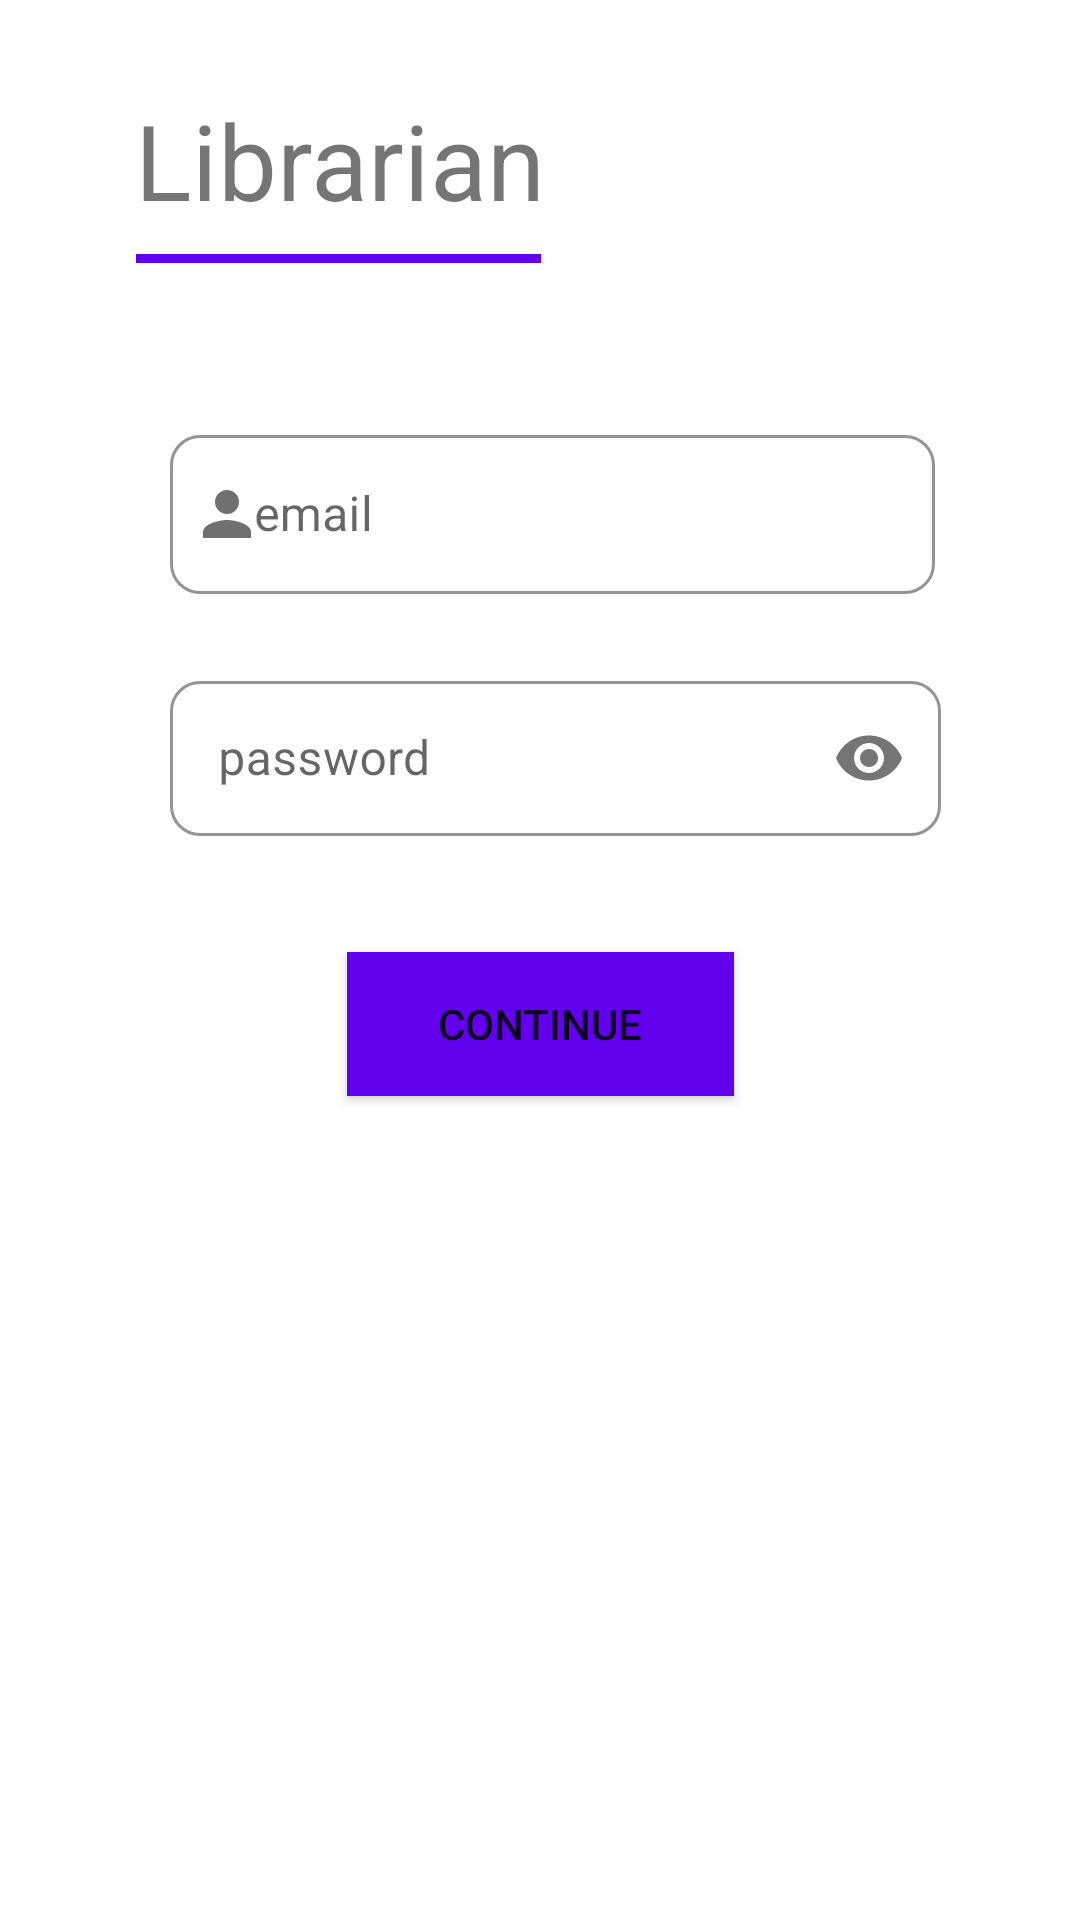

Produce the Android XML layout that renders to this screen, including the resource entries it uses.
<!-- AndroidManifest.xml: application theme AppTheme -->
<!-- res/layout/activity_librarian.xml -->
<?xml version="1.0" encoding="utf-8"?>
<androidx.constraintlayout.widget.ConstraintLayout xmlns:android="http://schemas.android.com/apk/res/android"
    xmlns:app="http://schemas.android.com/apk/res-auto"
    android:id="@+id/activity_librarian"
    xmlns:tools="http://schemas.android.com/tools"
    android:layout_width="match_parent"
    android:layout_height="match_parent"
    tools:context=".Librarian"
    android:clipToPadding="false">

    <ProgressBar
        android:id="@+id/progressBar"
        android:layout_width="match_parent"
        android:layout_height="wrap_content"
        style="@style/Widget.AppCompat.ProgressBar.Horizontal"
        android:indeterminate="true"
        android:indeterminateTint="@color/purple"
        android:indeterminateTintMode="src_atop"
        android:visibility="gone"
        android:backgroundTint="@color/purple"
        />

    <TextView
        android:id="@+id/textView3"
        android:layout_width="wrap_content"
        android:layout_height="wrap_content"
        android:layout_marginStart="@dimen/left_margin"
        android:layout_marginTop="@dimen/top_margin"
        android:text="Librarian"
        android:textSize="@dimen/LogoFontsize"
        app:layout_constraintStart_toStartOf="parent"
        app:layout_constraintTop_toTopOf="parent" />

    <View
        android:id="@+id/view2"
        android:layout_width="135dp"
        android:layout_height="3dp"
        android:layout_marginTop="@dimen/divider_dist"
        android:background="@color/purple"
        app:layout_constraintEnd_toEndOf="@+id/textView3"
        app:layout_constraintHorizontal_bias="0.189"
        app:layout_constraintStart_toStartOf="@+id/textView3"
        app:layout_constraintTop_toBottomOf="@+id/textView3">
    </View>

    <com.google.android.material.textfield.TextInputLayout
        android:id="@+id/textInputLayout2"
        style="@style/Widget.MaterialComponents.TextInputLayout.OutlinedBox"
        android:layout_width="255dp"
        android:layout_height="70dp"
        android:layout_marginStart="8dp"
        android:layout_marginTop="52dp"
        android:theme="@style/TextInputLayoutAppearance"
        app:boxCornerRadiusBottomEnd="10dp"
        app:boxCornerRadiusBottomStart="10dp"
        app:boxCornerRadiusTopEnd="10dp"
        app:boxCornerRadiusTopStart="10dp"
        app:boxStrokeColor="@color/purple"
        app:errorEnabled="true"
        app:layout_constraintEnd_toEndOf="parent"
        app:layout_constraintStart_toStartOf="parent"
        app:layout_constraintTop_toBottomOf="@+id/view2">

        <com.google.android.material.textfield.TextInputEditText
            android:id="@+id/email_edit_text"
            android:layout_width="match_parent"
            android:layout_height="53dp"
            android:drawableLeft="@drawable/ic_user"
            android:hint="@string/email"
            android:paddingStart="10dp"
            android:singleLine="true" />
    </com.google.android.material.textfield.TextInputLayout>

    <com.google.android.material.textfield.TextInputLayout
        android:id="@+id/textInputLayout3"
        style="@style/Widget.MaterialComponents.TextInputLayout.OutlinedBox"
        app:boxStrokeColor="@color/purple"
        android:layout_width="257dp"
        android:layout_height="57dp"
        android:theme="@style/TextInputLayoutAppearance"
        android:layout_marginTop="12dp"
        app:boxCornerRadiusBottomEnd    ="10dp"
        app:boxCornerRadiusBottomStart  ="10dp"
        app:boxCornerRadiusTopEnd       ="10dp"
        app:boxCornerRadiusTopStart     ="10dp"
        app:layout_constraintEnd_toEndOf="@+id/textInputLayout2"
        app:layout_constraintHorizontal_bias="0.0"
        app:layout_constraintStart_toStartOf="@+id/textInputLayout2"
        app:passwordToggleEnabled="true"
        
        app:layout_constraintTop_toBottomOf="@+id/textInputLayout2">

        <com.google.android.material.textfield.TextInputEditText
            android:id="@+id/pass_edit_text"
            android:layout_width="match_parent"
            android:layout_height="wrap_content"
            android:drawableStart="@drawable/ic_lock"
            android:hint="password"
            android:inputType="textPassword" />
    </com.google.android.material.textfield.TextInputLayout>

    <Button
        android:id="@+id/continue_btn"
        android:layout_width="129dp"
        android:layout_height="wrap_content"
        android:layout_marginStart="8dp"
        android:layout_marginTop="8dp"
        android:layout_marginEnd="8dp"
        android:background="@drawable/ic_button_skin"
        android:backgroundTint="@color/purple"
        android:clickable="true"
        android:elevation="3dp"
        android:fadingEdge="vertical"
        android:focusable="true"
        android:gravity="center"
        android:text="continue"
        app:layout_constraintBottom_toBottomOf="parent"
        app:layout_constraintEnd_toEndOf="parent"
        app:layout_constraintStart_toStartOf="parent"
        app:layout_constraintTop_toBottomOf="@+id/loginSuccessAnim"
        app:layout_constraintVertical_bias="0.022" />

    <TextView
        android:id="@+id/loginSuccessAnim"
        android:layout_width="wrap_content"
        android:layout_height="wrap_content"
        android:gravity="center"
        android:text="Login Successfull"
        android:textSize="18sp"
        android:visibility="invisible"
        app:layout_constraintEnd_toEndOf="parent"
        app:layout_constraintHorizontal_bias="0.502"
        app:layout_constraintStart_toStartOf="parent"
        app:layout_constraintTop_toBottomOf="@+id/textInputLayout3" />
</androidx.constraintlayout.widget.ConstraintLayout>
<!-- resources referenced by this layout -->
<resources>
  <color name="purple">#6200ee</color>
  <dimen name="LogoFontsize">35sp</dimen>
  <dimen name="divider_dist">8dp</dimen>
  <dimen name="left_margin">11dp</dimen>
  <dimen name="top_margin">15dp</dimen>
  <!-- drawable ic_button_skin (drawable) -->
  <?xml version="1.0" encoding="utf-8"?>
  <shape xmlns:android="http://schemas.android.com/apk/res/android" >
  
      <solid android:color="#ffffff" />
  
      <padding
          android:bottom="1dp"
          android:left="1dp"
          android:right="1dp"
          android:top="1dp" />
      />
  
  </shape>
  <!-- drawable ic_user (drawable) -->
  <vector xmlns:android="http://schemas.android.com/apk/res/android"
          android:width="18dp"
          android:height="18dp"
          android:viewportWidth="18.0"
          android:viewportHeight="18.0">
      <path
          android:pathData="M9,9A4,4 0,1 0,5 5,4 4,0 0,0 9,9ZM9,11c-2.67,0 -8,1.34 -8,4v2L17,17L17,15C17,12.34 11.67,11 9,11Z"
          android:fillColor="#707070"
          android:strokeWidth="2"/>
  </vector>
  <string name="email">email</string>
  <style name="TextInputLayoutAppearance" parent="Widget.Design.TextInputLayout">
          
          <item name="hintTextAppearance">@style/HintText</item>
          <item name="errorTextAppearance">@style/ErrorText</item>
          <item name="android:textColor">@color/purple</item>
          <item name="android:textColorHint">@color/dullblack</item>
          <item name="colorControlNormal">#c5c5c5</item>
          <item name="colorControlActivated">@color/purple</item>
          <item name="colorControlHighlight">@color/purple</item>
      </style>
  <style name="AppTheme" parent="Theme.MaterialComponents.Light.NoActionBar">
          
          <item name="colorPrimary">@color/colorPrimary</item>
          <item name="colorPrimaryDark">@color/colorPrimaryDark</item>
          <item name="colorAccent">@color/colorAccent</item>
      </style>
  <style name="HintText" parent="TextAppearance.AppCompat">
          <item name="android:textColor">@android:color/white</item>
          <item name="android:textSize">14sp</item>
      </style>
  <style name="ErrorText" parent="TextAppearance.AppCompat">
          <item name="android:textColor">@color/colorPrimary</item>
          <item name="android:textSize">16sp</item>
      </style>
  <color name="dullblack">#D3D3D3</color>
  <color name="colorPrimary">#E91E63</color>
  <color name="colorPrimaryDark">#E91E63</color>
  <color name="colorAccent">#D81B60</color>
</resources>
